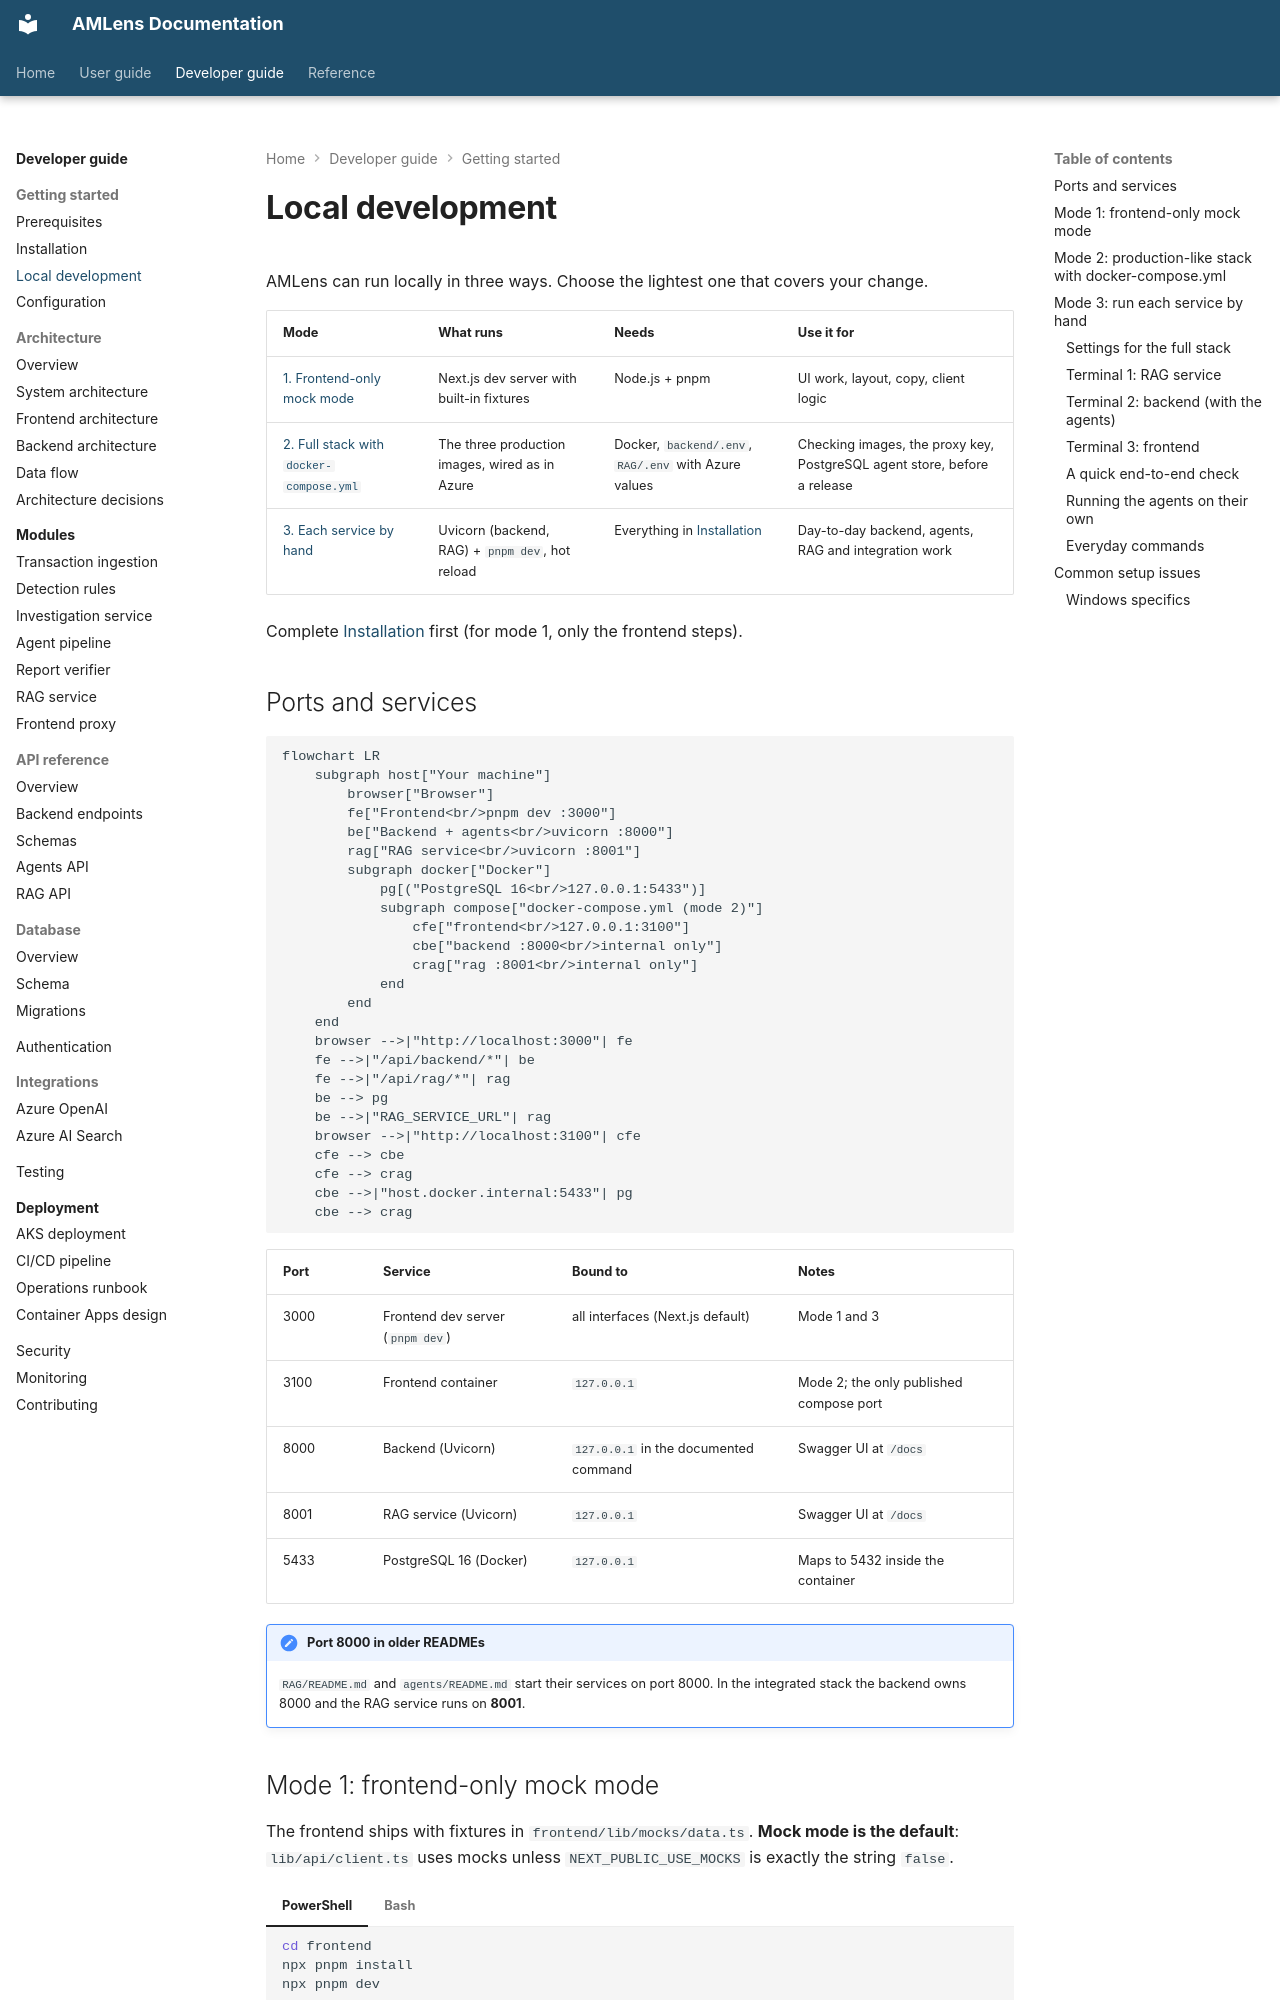

repository: silvrfur/AMLens · page: developer-guide/getting-started/local-development/index.html · generator: mkdocs

---
audience: developer
---

# Local development

AMLens can run locally in three ways. Choose the lightest one that covers your change.

| Mode | What runs | Needs | Use it for |
|---|---|---|---|
| [1. Frontend-only mock mode](#mode-1-frontend-only-mock-mode) | Next.js dev server with built-in fixtures | Node.js + pnpm | UI work, layout, copy, client logic |
| [2. Full stack with `docker-compose.yml`](#mode-2-production-like-stack-with-docker-composeyml) | The three production images, wired as in Azure | Docker, `backend/.env`, `RAG/.env` with Azure values | Checking images, the proxy key, PostgreSQL agent store, before a release |
| [3. Each service by hand](#mode-3-run-each-service-by-hand) | Uvicorn (backend, RAG) + `pnpm dev`, hot reload | Everything in [Installation](installation.md) | Day-to-day backend, agents, RAG and integration work |

Complete [Installation](installation.md) first (for mode 1, only the frontend steps).

## Ports and services

```mermaid
flowchart LR
    subgraph host["Your machine"]
        browser["Browser"]
        fe["Frontend<br/>pnpm dev :3000"]
        be["Backend + agents<br/>uvicorn :8000"]
        rag["RAG service<br/>uvicorn :8001"]
        subgraph docker["Docker"]
            pg[("PostgreSQL 16<br/>127.0.0.1:5433")]
            subgraph compose["docker-compose.yml (mode 2)"]
                cfe["frontend<br/>127.0.0.1:3100"]
                cbe["backend :8000<br/>internal only"]
                crag["rag :8001<br/>internal only"]
            end
        end
    end
    browser -->|"http://localhost:3000"| fe
    fe -->|"/api/backend/*"| be
    fe -->|"/api/rag/*"| rag
    be --> pg
    be -->|"RAG_SERVICE_URL"| rag
    browser -->|"http://localhost:3100"| cfe
    cfe --> cbe
    cfe --> crag
    cbe -->|"host.docker.internal:5433"| pg
    cbe --> crag
```

| Port | Service | Bound to | Notes |
|---|---|---|---|
| 3000 | Frontend dev server (`pnpm dev`) | all interfaces (Next.js default) | Mode 1 and 3 |
| 3100 | Frontend container | `127.0.0.1` | Mode 2; the only published compose port |
| 8000 | Backend (Uvicorn) | `127.0.0.1` in the documented command | Swagger UI at `/docs` |
| 8001 | RAG service (Uvicorn) | `127.0.0.1` | Swagger UI at `/docs` |
| 5433 | PostgreSQL 16 (Docker) | `127.0.0.1` | Maps to 5432 inside the container |

!!! note "Port 8000 in older READMEs"
    `RAG/README.md` and `agents/README.md` start their services on port 8000. In the
    integrated stack the backend owns 8000 and the RAG service runs on **8001**.
